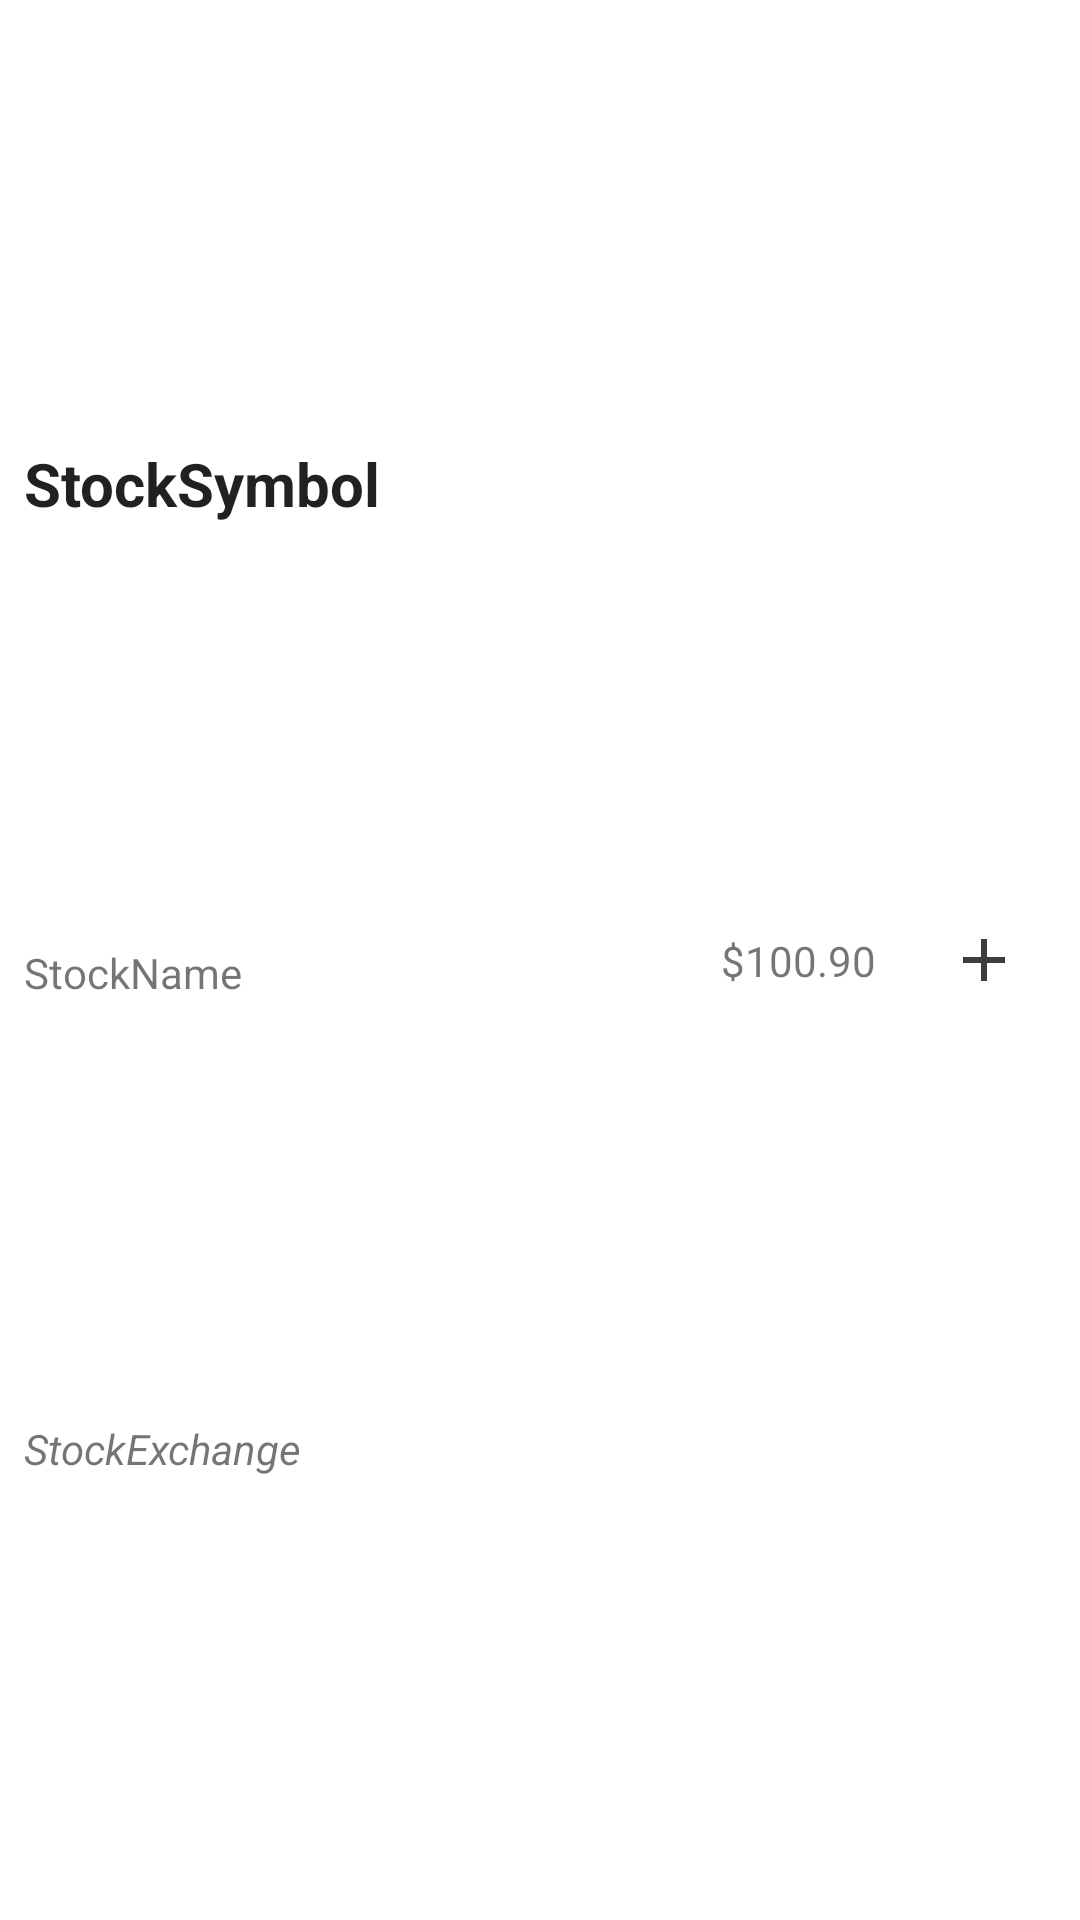

The Android layout XML behind this screen, and the referenced resources:
<!-- AndroidManifest.xml: application theme Theme.StockWatchAssistant -->
<!-- res/layout/stock_row.xml -->
<?xml version="1.0" encoding="utf-8"?>
<androidx.constraintlayout.widget.ConstraintLayout xmlns:android="http://schemas.android.com/apk/res/android"
    xmlns:app="http://schemas.android.com/apk/res-auto"
    android:orientation="horizontal"
    android:layout_width="match_parent"
    android:padding="8dp"
    android:layout_height="wrap_content"
    android:id="@+id/stockRoot">


    <TextView
        android:id="@+id/stockRow_symbol"
        android:layout_width="0dp"
        android:layout_height="wrap_content"
        android:gravity="start"
        android:text="StockSymbol"
        android:textColor="?android:textColorPrimary"
        android:textSize="20sp"
        android:textStyle="bold"
        app:layout_constraintBottom_toTopOf="@+id/stockRow_name"
        app:layout_constraintEnd_toStartOf="@id/stockPrice"
        app:layout_constraintHorizontal_bias="1.0"
        app:layout_constraintStart_toStartOf="parent"
        app:layout_constraintTop_toTopOf="parent" />

    <TextView
        android:id="@+id/stockRow_name"
        android:layout_width="0dp"
        android:layout_height="wrap_content"
        android:textSize="14sp"
        android:text="StockName"
        android:gravity="start"
        app:layout_constraintTop_toBottomOf="@+id/stockRow_symbol"
        app:layout_constraintBottom_toTopOf="@+id/stockRow_exchange"
        app:layout_constraintStart_toStartOf="parent"
        app:layout_constraintEnd_toStartOf="@id/stockPrice" />

    <TextView
        android:id="@+id/stockRow_exchange"
        android:layout_width="0dp"
        android:layout_height="wrap_content"
        android:textSize="14sp"
        android:text="StockExchange"
        android:textStyle="italic"
        android:gravity="start"
        app:layout_constraintBottom_toBottomOf="parent"
        app:layout_constraintEnd_toStartOf="@id/stockPrice"
        app:layout_constraintStart_toStartOf="parent"
        app:layout_constraintTop_toBottomOf="@+id/stockRow_name" />

    <TextView
        android:layout_width="wrap_content"
        android:layout_height="wrap_content"
        android:layout_margin="12dp"
        android:id="@+id/stockPrice"
        android:text="$100.90"
        app:layout_constraintHorizontal_bias="2.0"
        app:layout_constraintTop_toTopOf="parent"
        app:layout_constraintBottom_toBottomOf="parent"
        app:layout_constraintStart_toEndOf="@+id/stockRow_name"
        app:layout_constraintEnd_toStartOf="@+id/rowFav"
        />

    <ImageView
        android:layout_width="24dp"
        android:layout_height="wrap_content"
        android:layout_margin="12dp"
        android:layout_weight="1"
        android:id="@+id/rowFav"
        android:src="@drawable/ic_baseline_add"
        app:layout_constraintBottom_toBottomOf="parent"
        app:layout_constraintEnd_toEndOf="parent"
        app:layout_constraintStart_toEndOf="@id/stockPrice"
        app:layout_constraintTop_toTopOf="parent"
        />

</androidx.constraintlayout.widget.ConstraintLayout>
<!-- resources referenced by this layout -->
<resources>
  <!-- drawable ic_baseline_add (drawable) -->
  <vector
      android:height="24dp"
      android:tint="?android:textColorPrimary"
      android:viewportHeight="24"
      android:viewportWidth="24"
      android:width="24dp"
      xmlns:android="http://schemas.android.com/apk/res/android">
      <path android:fillColor="?android:textColorPrimary"
          android:pathData="M19,13h-6v6h-2v-6H5v-2h6V5h2v6h6v2z"/>
  </vector>
  <style name="Theme.StockWatchAssistant" parent="Theme.MaterialComponents.DayNight.NoActionBar">
          
          <item name="colorPrimary">@color/purple_500</item>
          <item name="colorPrimaryVariant">@color/purple_500</item>
          <item name="colorOnPrimary">@color/white</item>
          
          <item name="colorSecondary">@color/teal_200</item>
          <item name="colorSecondaryVariant">@color/teal_700</item>
          <item name="colorOnSecondary">@color/black</item>
          
          <item name="android:statusBarColor">?attr/colorPrimaryVariant</item>
          
  
      </style>
  <!-- not gathered from this repository: default colours our renderer supplied (Android Studio template values) -->
  <color name="purple_500">#FF6200EE</color>
  <color name="teal_200">#FF03DAC5</color>
  <color name="teal_700">#FF018786</color>
  <color name="black">#FF000000</color>
  <color name="white">#FFFFFFFF</color>
</resources>
